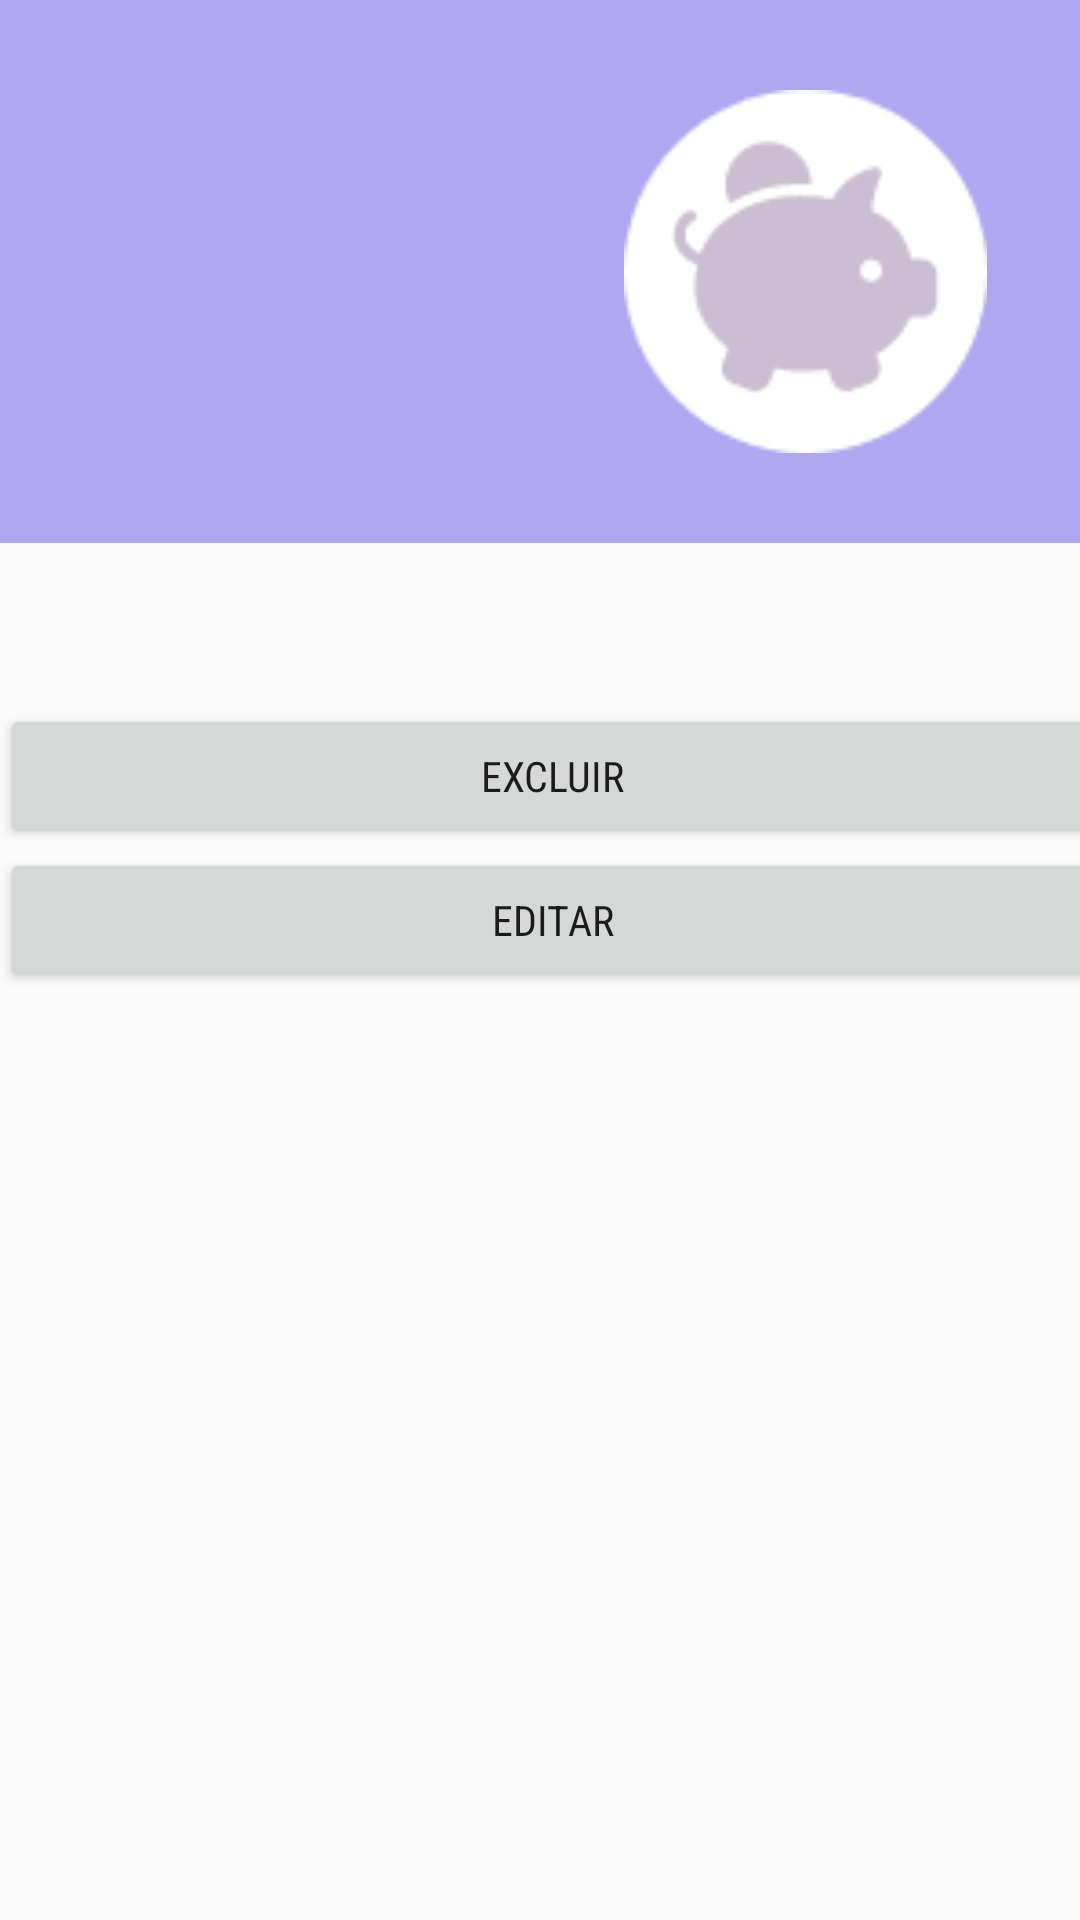

This screen was rendered from an Android layout file. Write that file and the resources it references.
<!-- AndroidManifest.xml: application theme AppTheme -->
<!-- res/layout/entry_detail_fragment.xml -->
<?xml version="1.0" encoding="utf-8"?>

<android.support.constraint.ConstraintLayout
    xmlns:android="http://schemas.android.com/apk/res/android"
    xmlns:tools="http://schemas.android.com/tools"
    android:layout_width="match_parent"
    android:layout_height="match_parent"
    tools:context="com.smartcase.vfnj_jbsn.gerenciadorfinanceiro.EntryDetailActivityFragment"
    >

    <LinearLayout
        android:layout_width="368dp"
        android:layout_height="495dp"
        android:orientation="vertical"
        tools:layout_editor_absoluteY="8dp"
        tools:layout_editor_absoluteX="8dp">

        <LinearLayout
            android:paddingTop="30dp"
            android:paddingBottom="30dp"

            android:paddingLeft="30dp"
            android:paddingRight="20dp"
            android:layout_width="match_parent"
            android:layout_height="wrap_content"
            android:orientation="horizontal"
            android:background="@color/header_light_blue">


            <LinearLayout
                android:layout_width="0dp"
                android:layout_weight="2"
                android:layout_height="wrap_content"
                android:orientation="vertical">

                <TextView
                    android:id="@+id/viewEntryCategory"
                    android:layout_width="match_parent"
                    android:layout_height="wrap_content"
                    android:textSize="30sp"
                    android:ems="10"
                    android:inputType="textPersonName"
                    android:textColor="@android:color/white"
                    />
                <TextView
                    android:id="@+id/viewEntryValue"
                    android:layout_width="match_parent"
                    android:layout_height="wrap_content"
                    android:textSize="30sp"
                    android:ems="10"
                    android:inputType="textPersonName"
                    android:textColor="@android:color/white"
                    />
                <TextView
                    android:id="@+id/viewEntryData"
                    android:layout_width="match_parent"
                    android:layout_height="wrap_content"
                    android:textSize="30sp"
                    android:ems="10"
                    android:inputType="textPersonName"
                    android:textColor="@android:color/white"

                    />
            </LinearLayout>


            <ImageView
                android:id="@+id/list_item_icon"
                android:layout_width="0dp"
                android:layout_weight="2"

                android:layout_height="match_parent"
                android:src="@drawable/icons_pig100"/>

        </LinearLayout>



        <TextView
            android:layout_marginTop="20dp"
            android:paddingLeft="30dp"
            android:paddingRight="20dp"
            android:id="@+id/viewEntryDescription"
            android:layout_width="match_parent"
            android:layout_height="wrap_content"

            android:textSize="25sp"
            android:ems="10"
            android:inputType="textPersonName"

            />

        <Button
            android:id="@+id/buttonExcluir"
            android:layout_width="match_parent"
            android:layout_height="wrap_content"
            android:text="Excluir" />
        />
        <Button
            android:id="@+id/buttonEdit"
            android:layout_width="match_parent"
            android:layout_height="wrap_content"
            android:text="Editar" />


    </LinearLayout>




</android.support.constraint.ConstraintLayout>
<!-- resources referenced by this layout -->
<resources>
  <color name="header_light_blue">#AFA7EF</color>
  <!-- drawable icons_pig100: png bitmap (drawable, 3289 bytes) -->
  <style name="AppTheme" parent="Theme.AppCompat.Light.DarkActionBar">
          
          <item name="colorPrimary">@color/colorPrimary</item>
          <item name="colorPrimaryDark">@color/colorPrimaryDark</item>
          <item name="colorAccent">@color/colorAccent</item>
          <item name="android:fontFamily">sans-serif-condensed</item>
  
      </style>
  <color name="colorPrimary">#3F51B5</color>
  <color name="colorPrimaryDark">#303F9F</color>
  <color name="colorAccent">#FF4081</color>
</resources>
